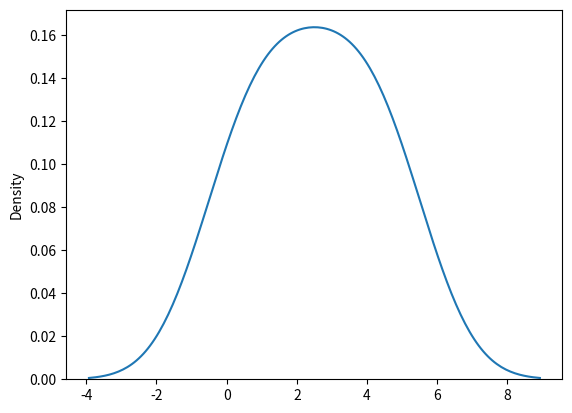

Recreate this plot in Python.
import matplotlib.pyplot as plt
import seaborn as sns

#sns.distplot([0,1,2,3,4,5])
#sns.distplot([0,1,2,3,4,5], hist=False)
sns.kdeplot([0,1,2,3,4,5])
plt.show()